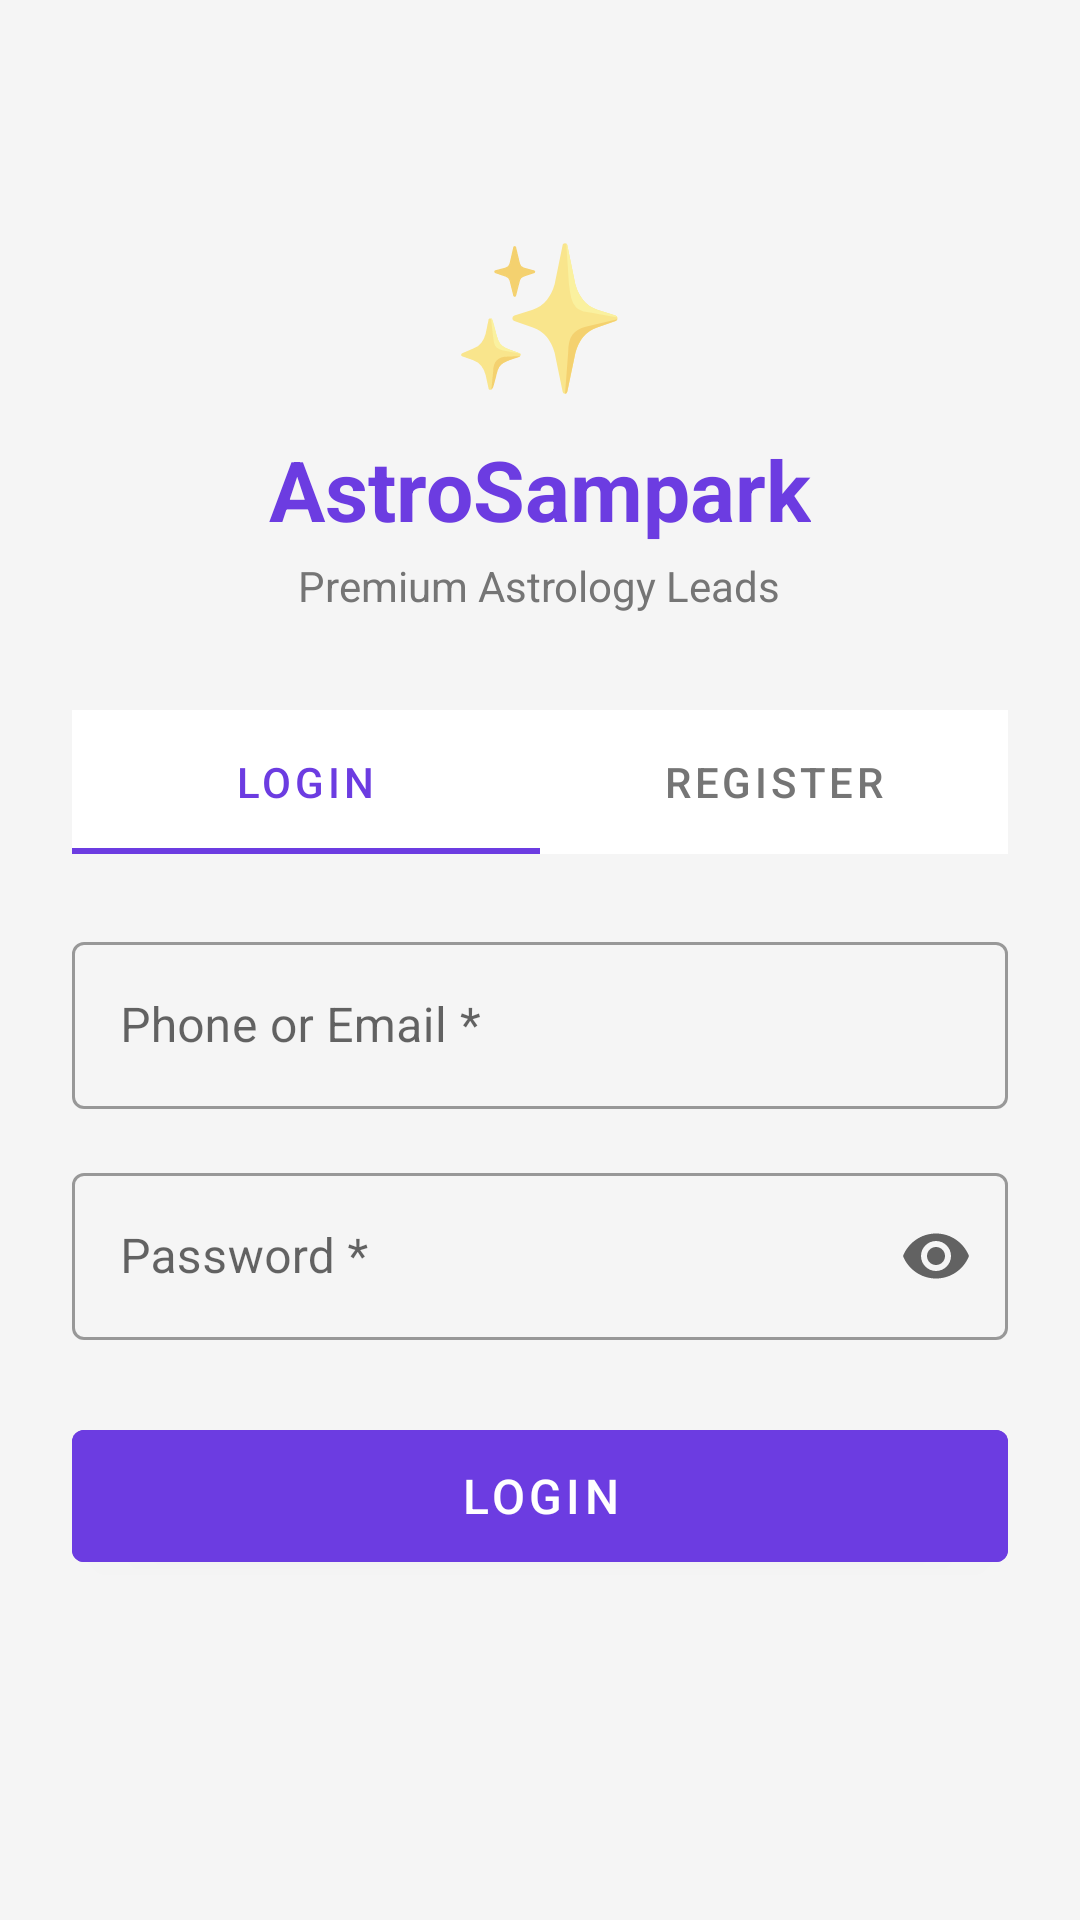

This screen was rendered from an Android layout file. Write that file and the resources it references.
<!-- AndroidManifest.xml: application theme Theme.AstroSampark -->
<!-- res/layout/activity_login.xml -->
<?xml version="1.0" encoding="utf-8"?>
<ScrollView xmlns:android="http://schemas.android.com/apk/res/android"
    xmlns:app="http://schemas.android.com/apk/res-auto"
    android:layout_width="match_parent"
    android:layout_height="match_parent"
    android:background="@color/background">

    <LinearLayout
        android:layout_width="match_parent"
        android:layout_height="wrap_content"
        android:orientation="vertical"
        android:padding="24dp">

        
        <TextView
            android:layout_width="wrap_content"
            android:layout_height="wrap_content"
            android:layout_gravity="center"
            android:layout_marginTop="48dp"
            android:layout_marginBottom="8dp"
            android:text="✨"
            android:textSize="48sp" />

        <TextView
            android:layout_width="wrap_content"
            android:layout_height="wrap_content"
            android:layout_gravity="center"
            android:layout_marginBottom="4dp"
            android:text="@string/app_name"
            android:textColor="@color/purple_primary"
            android:textSize="28sp"
            android:textStyle="bold" />

        <TextView
            android:layout_width="wrap_content"
            android:layout_height="wrap_content"
            android:layout_gravity="center"
            android:layout_marginBottom="32dp"
            android:text="Premium Astrology Leads"
            android:textColor="@color/text_secondary"
            android:textSize="14sp" />

        
        <com.google.android.material.tabs.TabLayout
            android:id="@+id/tabLayout"
            android:layout_width="match_parent"
            android:layout_height="wrap_content"
            android:layout_marginBottom="24dp"
            app:tabGravity="fill"
            app:tabMode="fixed"
            app:tabSelectedTextColor="@color/purple_primary"
            app:tabTextColor="@color/text_secondary">

            <com.google.android.material.tabs.TabItem
                android:layout_width="wrap_content"
                android:layout_height="wrap_content"
                android:text="Login" />

            <com.google.android.material.tabs.TabItem
                android:layout_width="wrap_content"
                android:layout_height="wrap_content"
                android:text="Register" />
        </com.google.android.material.tabs.TabLayout>

        
        <LinearLayout
            android:id="@+id/layoutRegisterExtra"
            android:layout_width="match_parent"
            android:layout_height="wrap_content"
            android:orientation="vertical"
            android:visibility="gone">

            <com.google.android.material.textfield.TextInputLayout
                android:layout_width="match_parent"
                android:layout_height="wrap_content"
                android:layout_marginBottom="16dp"
                android:hint="Full Name *"
                style="@style/Widget.MaterialComponents.TextInputLayout.OutlinedBox">

                <com.google.android.material.textfield.TextInputEditText
                    android:id="@+id/etName"
                    android:layout_width="match_parent"
                    android:layout_height="wrap_content"
                    android:inputType="textPersonName" />
            </com.google.android.material.textfield.TextInputLayout>

            <com.google.android.material.textfield.TextInputLayout
                android:layout_width="match_parent"
                android:layout_height="wrap_content"
                android:layout_marginBottom="16dp"
                android:hint="Email (optional)"
                style="@style/Widget.MaterialComponents.TextInputLayout.OutlinedBox">

                <com.google.android.material.textfield.TextInputEditText
                    android:id="@+id/etEmail"
                    android:layout_width="match_parent"
                    android:layout_height="wrap_content"
                    android:inputType="textEmailAddress" />
            </com.google.android.material.textfield.TextInputLayout>
        </LinearLayout>

        
        <com.google.android.material.textfield.TextInputLayout
            android:layout_width="match_parent"
            android:layout_height="wrap_content"
            android:layout_marginBottom="16dp"
            android:hint="Phone or Email *"
            style="@style/Widget.MaterialComponents.TextInputLayout.OutlinedBox">

            <com.google.android.material.textfield.TextInputEditText
                android:id="@+id/etLogin"
                android:layout_width="match_parent"
                android:layout_height="wrap_content"
                android:inputType="textEmailAddress" />
        </com.google.android.material.textfield.TextInputLayout>

        
        <com.google.android.material.textfield.TextInputLayout
            android:layout_width="match_parent"
            android:layout_height="wrap_content"
            android:layout_marginBottom="24dp"
            android:hint="Password *"
            app:endIconMode="password_toggle"
            style="@style/Widget.MaterialComponents.TextInputLayout.OutlinedBox">

            <com.google.android.material.textfield.TextInputEditText
                android:id="@+id/etPassword"
                android:layout_width="match_parent"
                android:layout_height="wrap_content"
                android:inputType="textPassword" />
        </com.google.android.material.textfield.TextInputLayout>

        
        <com.google.android.material.button.MaterialButton
            android:id="@+id/btnAuth"
            android:layout_width="match_parent"
            android:layout_height="56dp"
            android:text="Login"
            android:textSize="16sp"
            android:backgroundTint="@color/purple_primary" />

        
        <ProgressBar
            android:id="@+id/progressBar"
            android:layout_width="wrap_content"
            android:layout_height="wrap_content"
            android:layout_gravity="center"
            android:layout_marginTop="16dp"
            android:visibility="gone" />

    </LinearLayout>
</ScrollView>
<!-- resources referenced by this layout -->
<resources>
  <color name="background">#F5F5F5</color>
  <color name="purple_primary">#6C3CE1</color>
  <color name="text_secondary">#757575</color>
  <string name="app_name">AstroSampark</string>
  <style name="Theme.AstroSampark" parent="Theme.MaterialComponents.DayNight.DarkActionBar">
          <item name="colorPrimary">@color/purple_primary</item>
          <item name="colorPrimaryVariant">@color/purple_dark</item>
          <item name="colorSecondary">@color/orange_cta</item>
          <item name="colorSecondaryVariant">@color/orange_dark</item>
          <item name="colorOnPrimary">@color/white</item>
          <item name="colorOnSecondary">@color/white</item>
          <item name="android:colorBackground">@color/background</item>
          <item name="colorSurface">@color/surface</item>
          <item name="android:statusBarColor" tools:targetApi="l">@color/purple_dark</item>
          <item name="windowActionBar">false</item>
          <item name="windowNoTitle">true</item>
      </style>
  <color name="purple_dark">#4A2BA0</color>
  <color name="orange_cta">#FF6B35</color>
  <color name="orange_dark">#E55A24</color>
  <color name="white">#FFFFFF</color>
  <color name="surface">#FFFFFF</color>
</resources>
